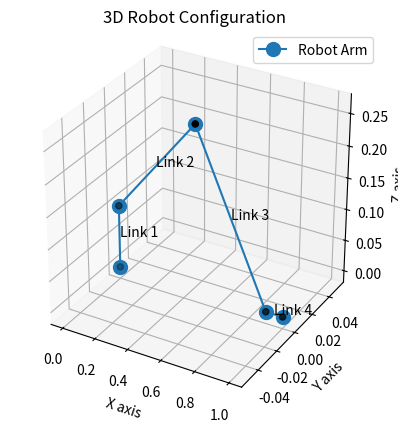

This chart was generated by the following Python code:
import math
import matplotlib.pyplot as plt
from mpl_toolkits.mplot3d import Axes3D
import numpy as np


class RobotArm:
    def __init__(self, d1, a2, a3, d5):
        self.d1 = d1
        self.a2 = a2
        self.a3 = a3
        self.d5 = d5

    def inverse_kinematics(self, Px, Py, Pz, omega):
        R = self.d5 * math.cos(math.radians(omega))
        theta1 = math.degrees(math.atan2(Py, Px))

        Pxw = Px - R * math.cos(math.radians(theta1))
        Pyw = Py - R * math.sin(math.radians(theta1))
        Pzw = Pz + self.d5 * math.sin(math.radians(omega))

        Rw = math.sqrt(Pxw**2 + Pyw**2)
        S = math.sqrt((Pzw - self.d1) ** 2 + Rw**2)

        alpha = math.degrees(math.atan2(Pzw - self.d1, Rw))
        beta = math.degrees(
            math.acos((self.a2**2 + S**2 - self.a3**2) / (2 * self.a2 * S))
        )

        theta2 = alpha + beta
        theta2_alt = alpha - beta

        theta3 = math.degrees(
            math.acos((S**2 - self.a2**2 - self.a3**2) / (2 * self.a2 * self.a3))
        )
        theta3 = -theta3

        theta234 = 90 - omega
        theta4 = theta234 - theta2 - theta3

        return theta1, theta2, theta3, theta4

    def forward_kinematics(self, theta1, theta2, theta3, theta4):
        theta1 = math.radians(theta1)
        theta2 = math.radians(theta2)
        theta3 = math.radians(theta3)
        theta4 = math.radians(theta4)

        x0, y0, z0 = 0, 0, 0
        x1, y1, z1 = 0, 0, self.d1
        x2 = self.a2 * math.cos(theta1) * math.cos(theta2)
        y2 = self.a2 * math.sin(theta1) * math.cos(theta2)
        z2 = self.d1 + self.a2 * math.sin(theta2)
        x3 = x2 + self.a3 * math.cos(theta1) * math.cos(theta2 + theta3)
        y3 = y2 + self.a3 * math.sin(theta1) * math.cos(theta2 + theta3)
        z3 = z2 + self.a3 * math.sin(theta2 + theta3)

        x4 = x3 + self.d5
        y4 = y3
        z4 = z3

        return [(x0, y0, z0), (x1, y1, z1), (x2, y2, z2), (x3, y3, z3), (x4, y4, z4)]

    def plot_robot(self, joint_positions):
        x, y, z = zip(*joint_positions)

        fig = plt.figure()
        ax = fig.add_subplot(111, projection="3d")
        ax.plot(x, y, z, "o-", markersize=10, label="Robot Arm")
        ax.scatter(x, y, z, c="k")

        for i in range(len(joint_positions) - 1):
            ax.text(
                (x[i] + x[i + 1]) / 2,
                (y[i] + y[i + 1]) / 2,
                (z[i] + z[i + 1]) / 2,
                f"Link {i + 1}",
                color="black",
            )

        ax.set_xlabel("X axis")
        ax.set_ylabel("Y axis")
        ax.set_zlabel("Z axis")
        ax.set_title("3D Robot Configuration")
        ax.legend()
        ax.set_box_aspect([1, 1, 1])
        plt.show()


# Example parameters
Px, Py, Pz = 1, 0, 0
omega = 0

# Define DH parameters
d1, a1, alpha1 = 0.1, 0, math.pi / 2
d2, a2, alpha2 = 0, 0.5, 0
d3, a3, alpha3 = 0, 0.5, 0
d4, a4, alpha4 = 0, 0, math.pi / 2
d5, a5, alpha5 = 0.1, 0, 0

robot_arm = RobotArm(d1, a2, a3, d5)
theta1, theta2, theta3, theta4 = robot_arm.inverse_kinematics(Px, Py, Pz, omega)
joint_positions = robot_arm.forward_kinematics(theta1, theta2, theta3, theta4)
robot_arm.plot_robot(joint_positions)
